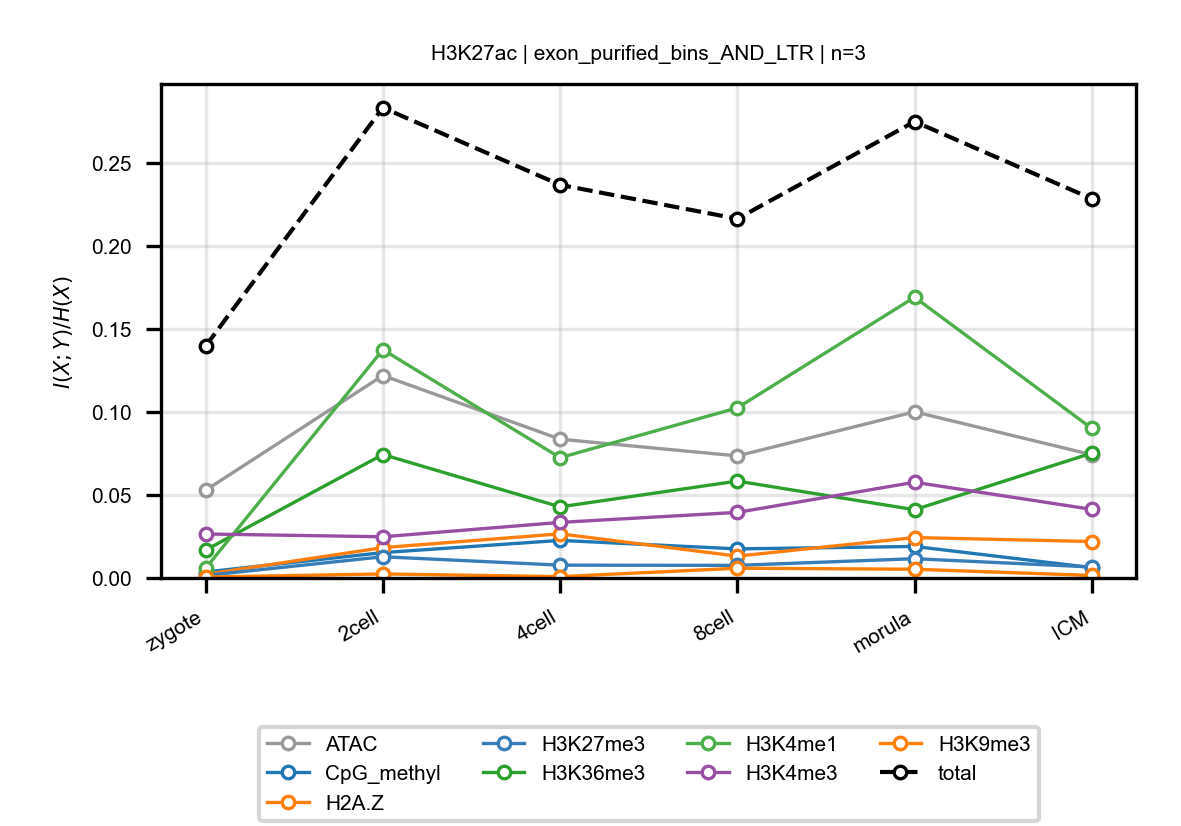

The file beside this chart, header and first rows:
anchor, target, n_bins, stage, block, normalized_mi
H3K27ac, ATAC, 3, zygote, exon_purified_bins_AND_LTR, 0.05284
H3K27ac, ATAC, 3, 2cell, exon_purified_bins_AND_LTR, 0.122
H3K27ac, ATAC, 3, 4cell, exon_purified_bins_AND_LTR, 0.08362
H3K27ac, ATAC, 3, 8cell, exon_purified_bins_AND_LTR, 0.07354
H3K27ac, ATAC, 3, morula, exon_purified_bins_AND_LTR, 0.1001
H3K27ac, ATAC, 3, ICM, exon_purified_bins_AND_LTR, 0.07426
H3K27ac, CpG_methyl, 3, zygote, exon_purified_bins_AND_LTR, 0.003613
H3K27ac, CpG_methyl, 3, 2cell, exon_purified_bins_AND_LTR, 0.01528
H3K27ac, CpG_methyl, 3, 4cell, exon_purified_bins_AND_LTR, 0.02264
H3K27ac, CpG_methyl, 3, 8cell, exon_purified_bins_AND_LTR, 0.01752
H3K27ac, CpG_methyl, 3, morula, exon_purified_bins_AND_LTR, 0.01899
H3K27ac, CpG_methyl, 3, ICM, exon_purified_bins_AND_LTR, 0.006228
H3K27ac, H2A.Z, 3, zygote, exon_purified_bins_AND_LTR, 0.002214
H3K27ac, H2A.Z, 3, 2cell, exon_purified_bins_AND_LTR, 0.01828
H3K27ac, H2A.Z, 3, 4cell, exon_purified_bins_AND_LTR, 0.0266
H3K27ac, H2A.Z, 3, 8cell, exon_purified_bins_AND_LTR, 0.01315
H3K27ac, H2A.Z, 3, morula, exon_purified_bins_AND_LTR, 0.02436
H3K27ac, H2A.Z, 3, ICM, exon_purified_bins_AND_LTR, 0.02195
H3K27ac, H3K27me3, 3, zygote, exon_purified_bins_AND_LTR, 0.001505
H3K27ac, H3K27me3, 3, 2cell, exon_purified_bins_AND_LTR, 0.01278
H3K27ac, H3K27me3, 3, 4cell, exon_purified_bins_AND_LTR, 0.007718
H3K27ac, H3K27me3, 3, 8cell, exon_purified_bins_AND_LTR, 0.007598
H3K27ac, H3K27me3, 3, morula, exon_purified_bins_AND_LTR, 0.01161
H3K27ac, H3K27me3, 3, ICM, exon_purified_bins_AND_LTR, 0.006619
H3K27ac, H3K36me3, 3, zygote, exon_purified_bins_AND_LTR, 0.01682
H3K27ac, H3K36me3, 3, 2cell, exon_purified_bins_AND_LTR, 0.07438
H3K27ac, H3K36me3, 3, 4cell, exon_purified_bins_AND_LTR, 0.04284
H3K27ac, H3K36me3, 3, 8cell, exon_purified_bins_AND_LTR, 0.05837
H3K27ac, H3K36me3, 3, morula, exon_purified_bins_AND_LTR, 0.04112
H3K27ac, H3K36me3, 3, ICM, exon_purified_bins_AND_LTR, 0.07519
H3K27ac, H3K4me1, 3, zygote, exon_purified_bins_AND_LTR, 0.005869
H3K27ac, H3K4me1, 3, 2cell, exon_purified_bins_AND_LTR, 0.1375
H3K27ac, H3K4me1, 3, 4cell, exon_purified_bins_AND_LTR, 0.07246
H3K27ac, H3K4me1, 3, 8cell, exon_purified_bins_AND_LTR, 0.1025
H3K27ac, H3K4me1, 3, morula, exon_purified_bins_AND_LTR, 0.1691
H3K27ac, H3K4me1, 3, ICM, exon_purified_bins_AND_LTR, 0.09009
H3K27ac, H3K4me3, 3, zygote, exon_purified_bins_AND_LTR, 0.0265
H3K27ac, H3K4me3, 3, 2cell, exon_purified_bins_AND_LTR, 0.02482
H3K27ac, H3K4me3, 3, 4cell, exon_purified_bins_AND_LTR, 0.03348
H3K27ac, H3K4me3, 3, 8cell, exon_purified_bins_AND_LTR, 0.03951
H3K27ac, H3K4me3, 3, morula, exon_purified_bins_AND_LTR, 0.05767
H3K27ac, H3K4me3, 3, ICM, exon_purified_bins_AND_LTR, 0.04133
H3K27ac, H3K9me3, 3, zygote, exon_purified_bins_AND_LTR, 0.0005505
H3K27ac, H3K9me3, 3, 2cell, exon_purified_bins_AND_LTR, 0.002428
H3K27ac, H3K9me3, 3, 4cell, exon_purified_bins_AND_LTR, 0.0008061
H3K27ac, H3K9me3, 3, 8cell, exon_purified_bins_AND_LTR, 0.005869
H3K27ac, H3K9me3, 3, morula, exon_purified_bins_AND_LTR, 0.005262
H3K27ac, H3K9me3, 3, ICM, exon_purified_bins_AND_LTR, 0.00151
H3K27ac, total, 3, zygote, exon_purified_bins_AND_LTR, 0.1397
H3K27ac, total, 3, 2cell, exon_purified_bins_AND_LTR, 0.2833
H3K27ac, total, 3, 4cell, exon_purified_bins_AND_LTR, 0.2368
H3K27ac, total, 3, 8cell, exon_purified_bins_AND_LTR, 0.2164
H3K27ac, total, 3, morula, exon_purified_bins_AND_LTR, 0.2749
H3K27ac, total, 3, ICM, exon_purified_bins_AND_LTR, 0.2285
